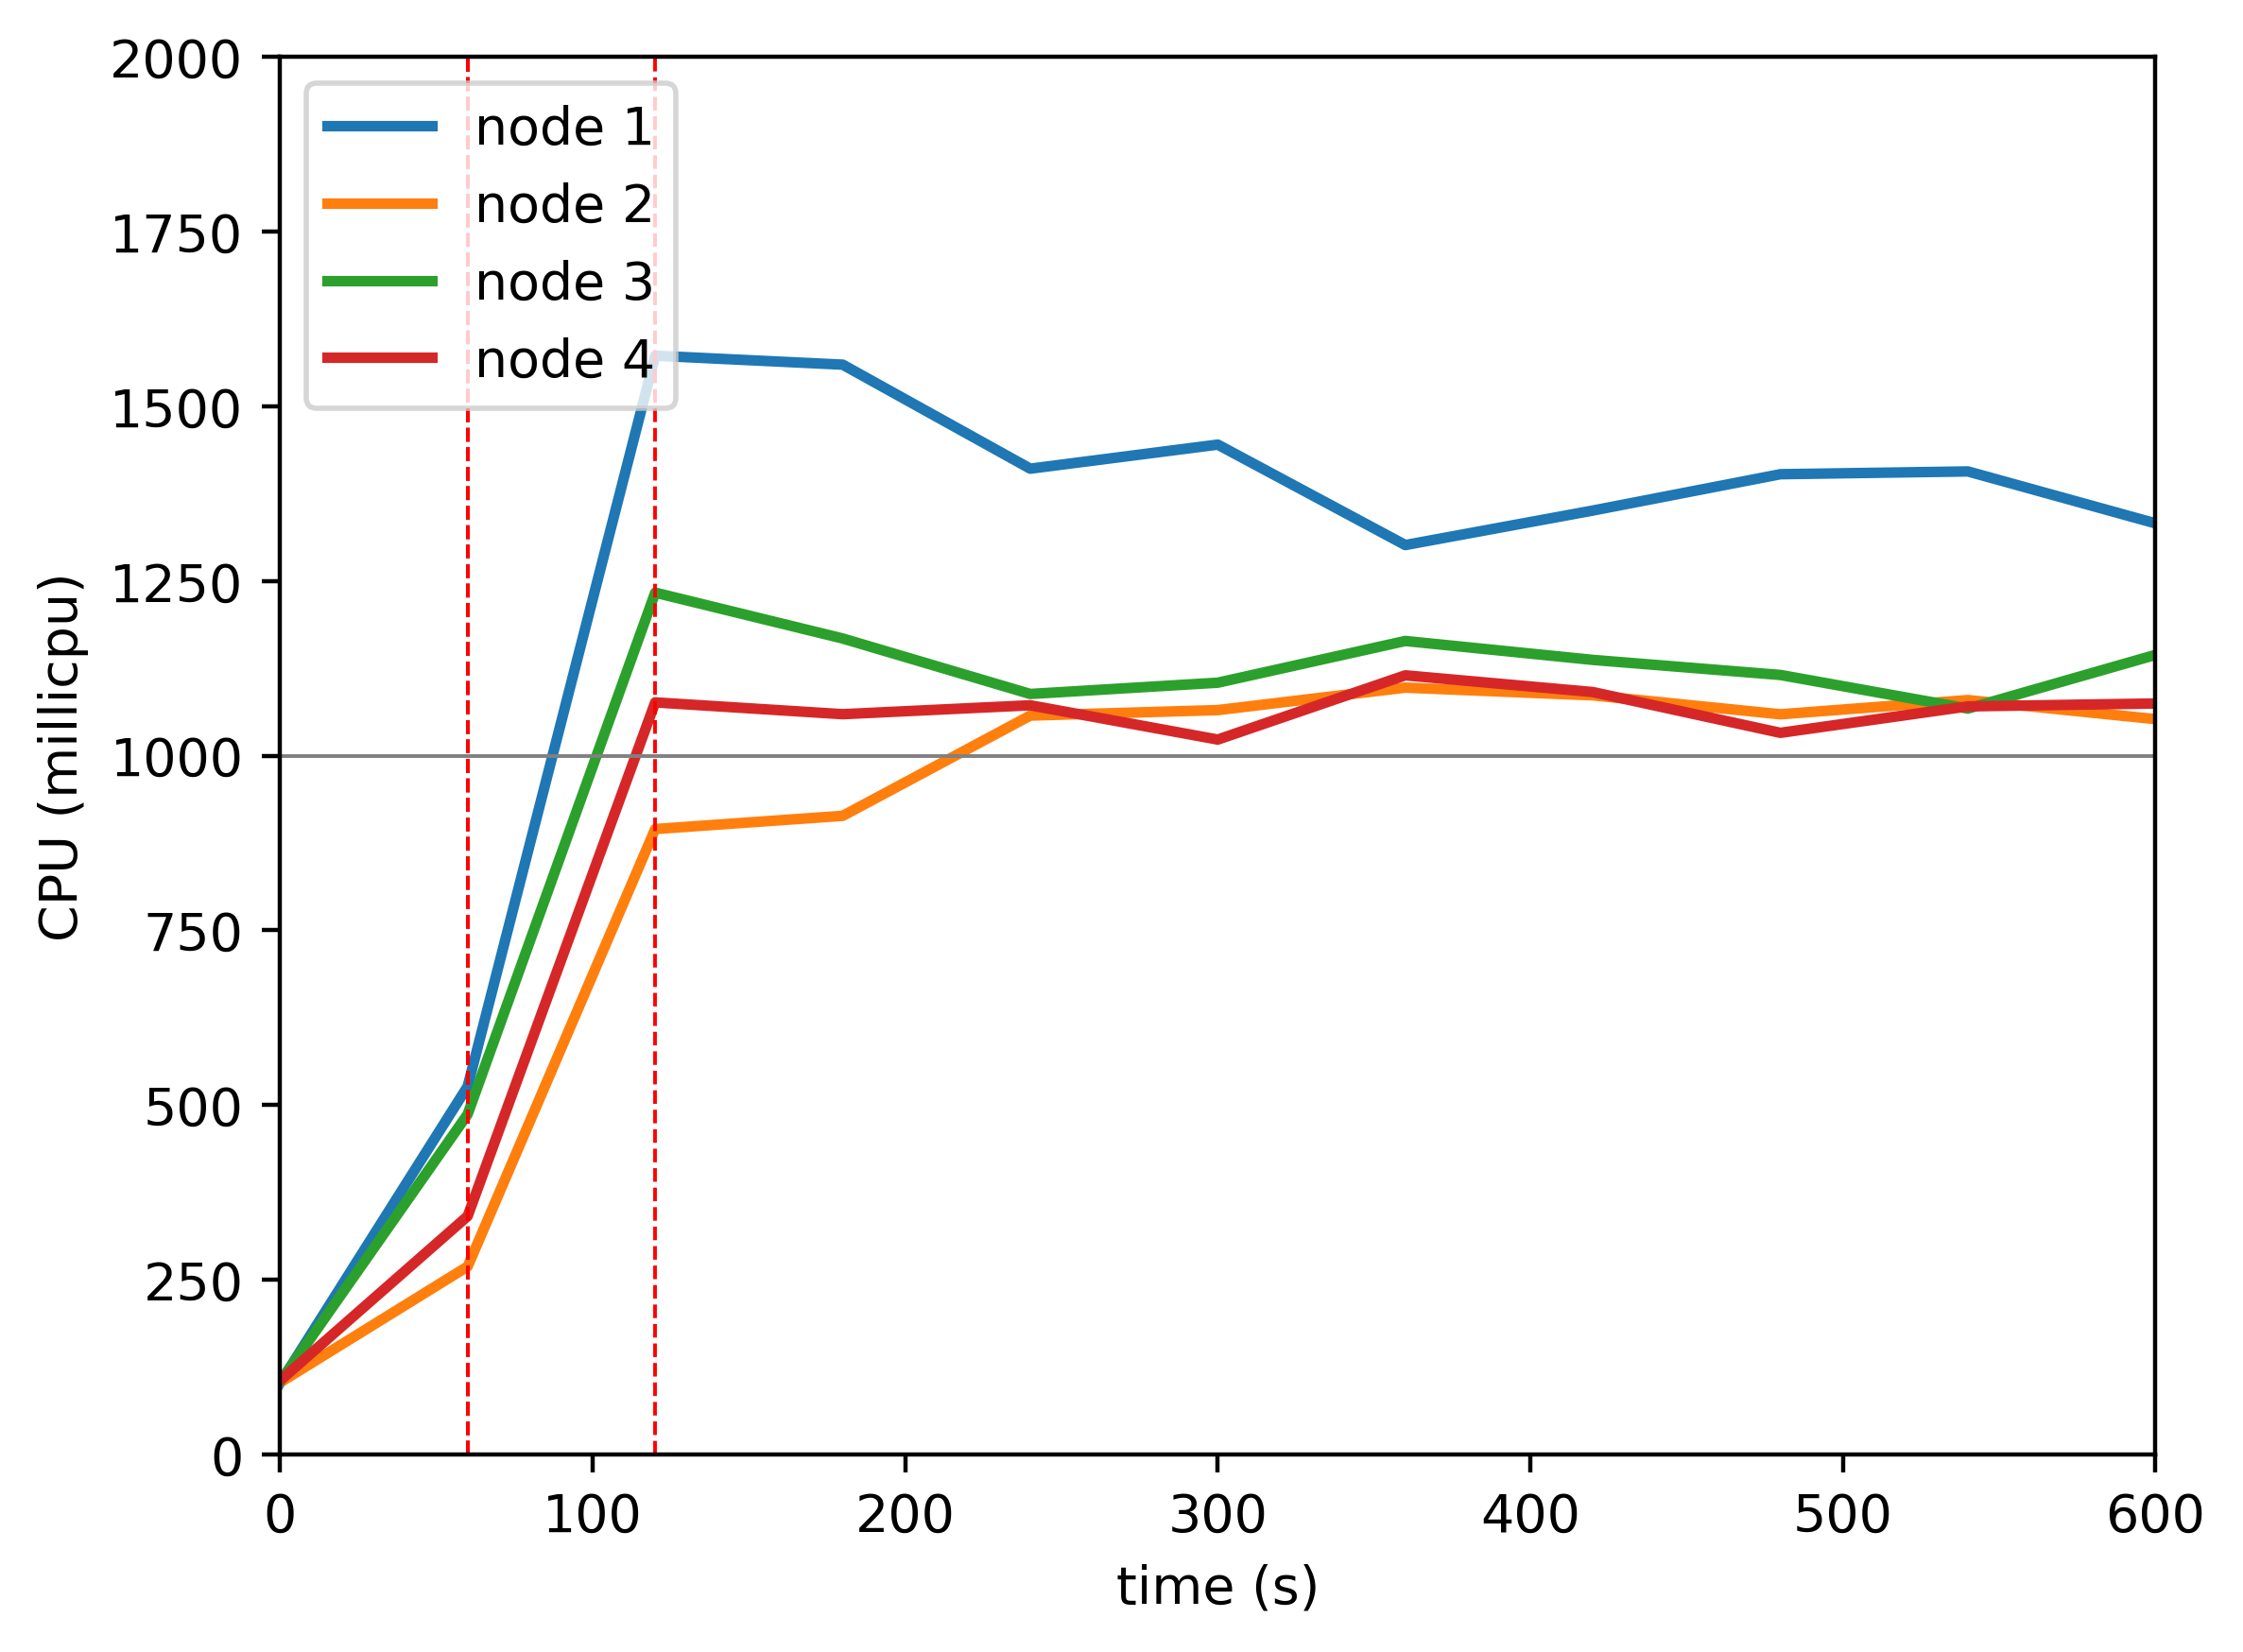

Values plotted in this chart, from the file beside it:
timestamp, ppgcc-m02_pod_amount, ppgcc-m02_memory, ppgcc-m02_cpu, ppgcc-m03_pod_amount, ppgcc-m03_memory, ppgcc-m03_cpu, ppgcc-m04_pod_amount, ppgcc-m04_memory, ppgcc-m04_cpu, ppgcc-m05_pod_amount, ppgcc-m05_memory, ppgcc-m05_cpu
0, 5, 1008352, 102190927, 5, 1000920, 102960823, 5, 995120, 103936083, 5, 1030792, 105681418
60, 5, 1056400, 526777997, 5, 1028904, 268948873, 5, 1039736, 486880125, 5, 1062868, 341054719
120, 3, 1033036, 1572677499, 7, 1055304, 895126431, 3, 1008320, 1233529609, 7, 1092832, 1076391036
180, 2, 1013764, 1559854149, 8, 1073520, 914011913, 3, 1009904, 1167865930, 7, 1100092, 1059512366
240, 2, 1014160, 1410968367, 8, 1080648, 1057525429, 3, 1008056, 1088468839, 7, 1097716, 1072254562
300, 2, 1013632, 1445403816, 8, 1080384, 1065387806, 3, 1006076, 1104597300, 7, 1095736, 1023207280
360, 2, 1007560, 1301633719, 8, 1082100, 1097541831, 3, 1009904, 1164324647, 7, 1100356, 1115139987
420, 2, 1009540, 1351019142, 8, 1083156, 1086477812, 3, 1007792, 1137234194, 7, 1105108, 1091209558
480, 2, 1014424, 1403018966, 8, 1081572, 1059365696, 3, 1007660, 1115670266, 7, 1098508, 1032822876
540, 2, 1010068, 1407012148, 8, 1085928, 1079746184, 3, 1009772, 1067529008, 7, 1099960, 1070695975
600, 2, 1013896, 1332722915, 8, 1081176, 1052456501, 3, 1010564, 1144400170, 7, 1099828, 1074852514
